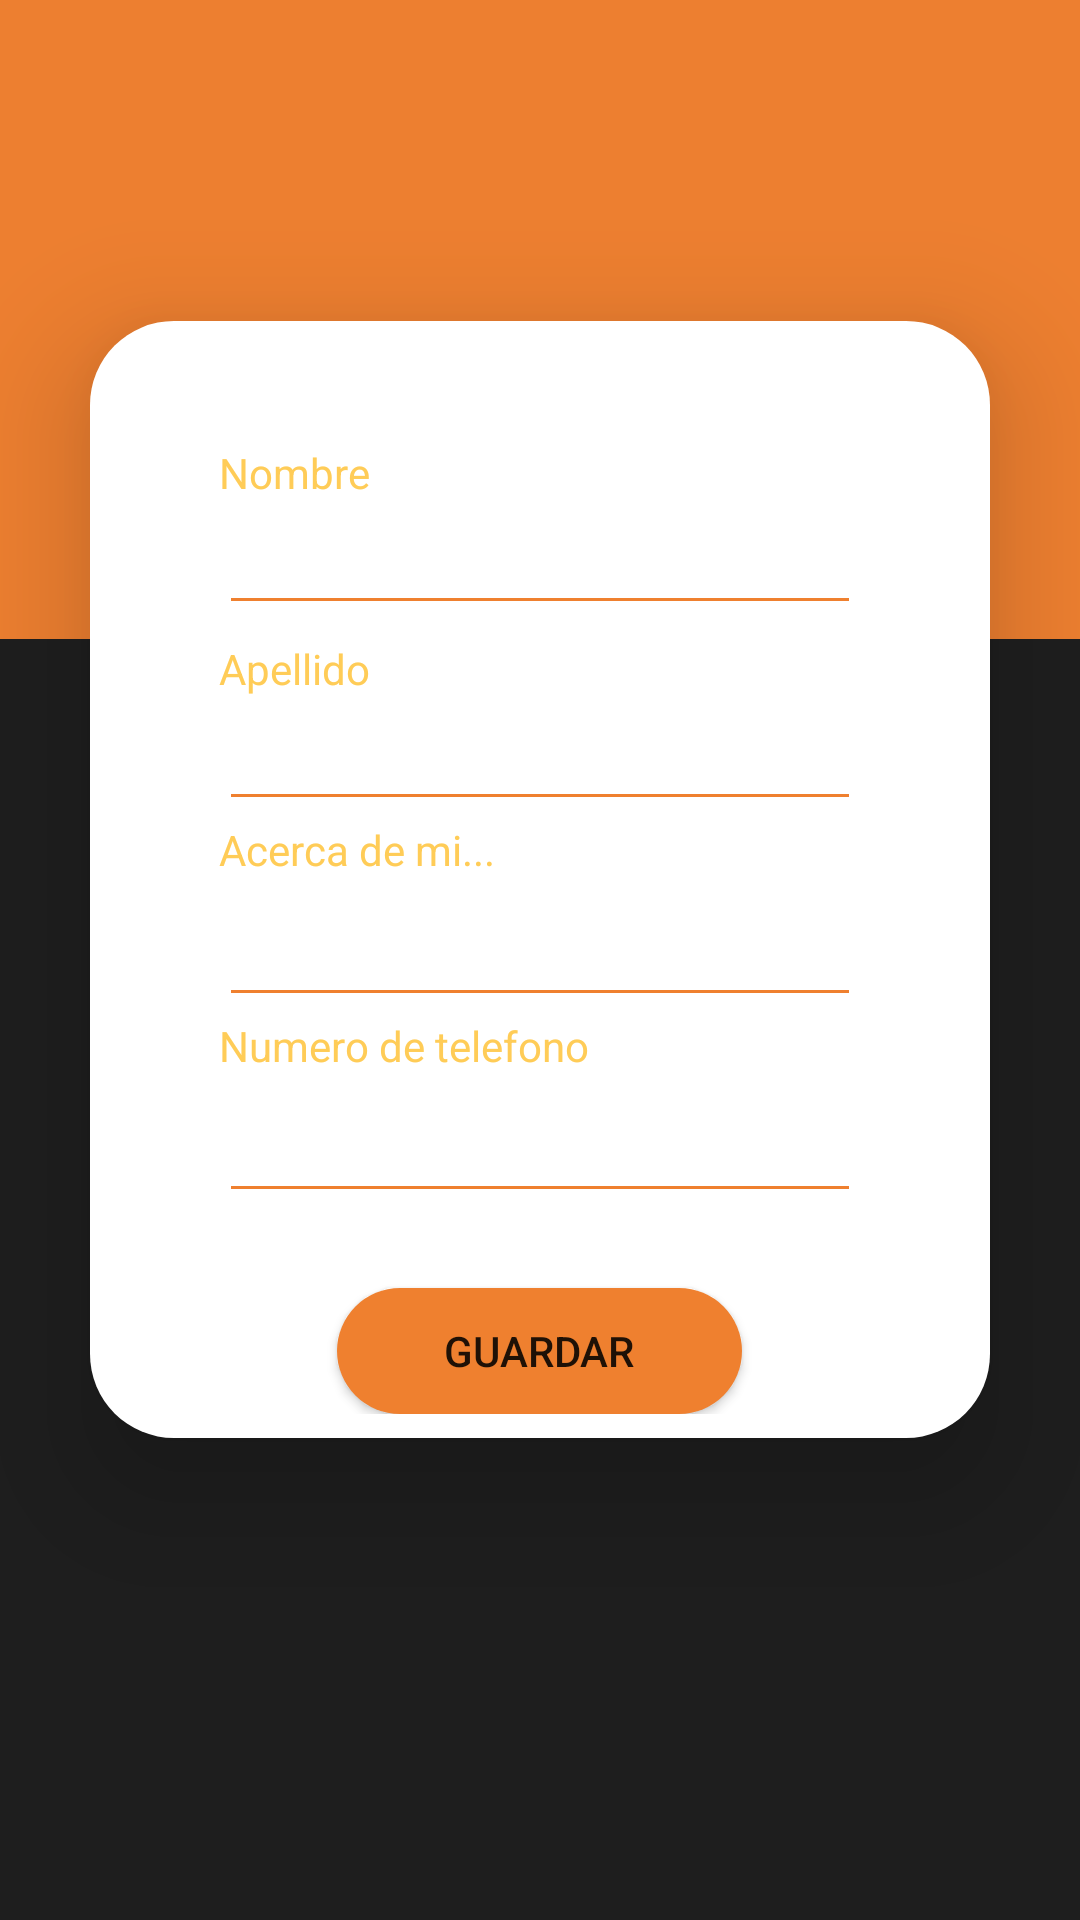

This screen was rendered from an Android layout file. Write that file and the resources it references.
<!-- AndroidManifest.xml: application theme Theme.Stawa -->
<!-- res/layout/activity_profile.xml -->
<?xml version="1.0" encoding="utf-8"?>
<androidx.constraintlayout.widget.ConstraintLayout xmlns:android="http://schemas.android.com/apk/res/android"
    xmlns:app="http://schemas.android.com/apk/res-auto"
    xmlns:tools="http://schemas.android.com/tools"
    android:layout_width="match_parent"
    android:layout_height="match_parent"
    android:background="#1E1E1E"
    tools:context=".Profile">

    <Button
        android:id="@+id/saveprofile2"
        android:layout_width="89dp"
        android:layout_height="69dp"
        android:background="@drawable/camera"
        app:layout_constraintBottom_toBottomOf="parent"
        app:layout_constraintEnd_toEndOf="parent"
        app:layout_constraintStart_toStartOf="parent"
        app:layout_constraintTop_toTopOf="parent"
        app:layout_constraintVertical_bias="0.110000014" />

    <ImageView
        android:id="@+id/imagenp"
        android:layout_width="0dp"
        android:layout_height="213dp"
        android:background="#ED7F30"
        app:layout_constraintBottom_toBottomOf="parent"
        app:layout_constraintEnd_toEndOf="parent"
        app:layout_constraintHorizontal_bias="0.474"
        app:layout_constraintStart_toStartOf="parent"
        app:layout_constraintTop_toTopOf="parent"
        app:layout_constraintVertical_bias="0.0" />

    <LinearLayout
        android:layout_width="0dp"
        android:layout_height="wrap_content"
        android:layout_margin="30dp"
        android:background="@drawable/cardviewprofile"
        android:elevation="25dp"
        android:gravity="center"
        android:orientation="vertical"
        app:layout_constraintBottom_toBottomOf="parent"
        app:layout_constraintEnd_toEndOf="@+id/imagenp"
        app:layout_constraintStart_toStartOf="parent"
        app:layout_constraintTop_toTopOf="parent"
        app:layout_constraintVertical_bias="0.37">

        <TextView
            android:id="@+id/textView8"
            android:layout_width="match_parent"
            android:layout_height="wrap_content"
            android:layout_marginLeft="35dp"
            android:layout_marginTop="25dp"
            android:layout_marginRight="35dp"
            android:text="Nombre"
            android:textColor="#FFCC57" />

        <EditText
            android:id="@+id/namep"
            android:layout_width="match_parent"
            android:layout_height="wrap_content"
            android:layout_marginLeft="35dp"
            android:layout_marginRight="35dp"
            android:backgroundTint="#EF802F"
            android:ems="10"
            android:inputType="textPersonName"
            android:textColor="#EF802F"
            android:textColorHighlight="#EF802F"
            android:textColorHint="#EF802F"
            android:textColorLink="#EF802F" />

        <TextView
            android:id="@+id/textView9"
            android:layout_width="match_parent"
            android:layout_height="wrap_content"
            android:layout_marginLeft="35dp"
            android:layout_marginTop="5dp"
            android:layout_marginRight="35dp"
            android:text="Apellido"
            android:textColor="#FFCC57" />

        <EditText
            android:id="@+id/apellidop"
            android:layout_width="match_parent"
            android:layout_height="wrap_content"
            android:layout_marginLeft="35dp"
            android:layout_marginRight="35dp"
            android:backgroundTint="#EF802F"
            android:ems="10"
            android:inputType="textPersonName"
            android:textColor="#1E1E1E" />

        <TextView
            android:id="@+id/textView10"
            android:layout_width="match_parent"
            android:layout_height="wrap_content"
            android:layout_marginLeft="35dp"
            android:layout_marginRight="35dp"
            android:text="Acerca de mi..."
            android:textColor="#FFCC57" />

        <EditText
            android:id="@+id/biop"
            android:layout_width="match_parent"
            android:layout_height="wrap_content"
            android:layout_marginLeft="35dp"
            android:layout_marginTop="5dp"
            android:layout_marginRight="35dp"
            android:backgroundTint="#EF802F"
            android:ems="10"
            android:inputType="textPersonName"
            android:textColor="#1E1E1E" />

        <TextView
            android:id="@+id/num"
            android:layout_width="match_parent"
            android:layout_height="wrap_content"
            android:layout_marginLeft="35dp"
            android:layout_marginRight="35dp"
            android:text="Numero de telefono"
            android:textColor="#FFCC57" />

        <EditText
            android:id="@+id/numedit"
            android:layout_width="match_parent"
            android:layout_height="wrap_content"
            android:layout_marginLeft="35dp"
            android:layout_marginTop="5dp"
            android:layout_marginRight="35dp"
            android:backgroundTint="#EF802F"
            android:ems="10"
            android:inputType="textPersonName"
            android:textColor="#1E1E1E" />

        <Button
            android:id="@+id/saveprofile"
            android:layout_width="135dp"
            android:layout_height="42dp"
            android:layout_marginTop="25dp"
            android:background="@drawable/rbuttonshad"
            android:text="Guardar" />

    </LinearLayout>

</androidx.constraintlayout.widget.ConstraintLayout>
<!-- resources referenced by this layout -->
<resources>
  <!-- drawable cardviewprofile (drawable) -->
  <?xml version="1.0" encoding="utf-8"?>
  <shape xmlns:android="http://schemas.android.com/apk/res/android"
      android:shape="rectangle">
      <corners
         android:radius="28dp"/>
      <padding
          android:bottom="8dp"
          android:left="8dp"
          android:right="8dp"
          android:top="16dp"/>
      <solid android:color="#ffff"/>
  </shape>
  <!-- drawable rbuttonshad (drawable) -->
  <shape xmlns:android="http://schemas.android.com/apk/res/android"
      android:shape="rectangle">
      <corners android:radius="100dp" />
      <solid android:color="#EF802F" />
  
      <size android:width="120dp" android:height="60dp" />
  </shape>
  <style name="Theme.Stawa" parent="Theme.MaterialComponents.DayNight.DarkActionBar">
          
          <item name="colorPrimary">@color/black</item>
          <item name="colorOnPrimary">@color/white</item>
          
          <item name="colorSecondary">@color/teal_200</item>
          <item name="colorSecondaryVariant">@color/teal_700</item>
          <item name="colorOnSecondary">#ffffff</item>
          
          <item name="android:statusBarColor">?attr/colorPrimaryVariant</item>
          
      </style>
  <!-- not gathered from this repository: default colours our renderer supplied (Android Studio template values) -->
  <color name="teal_200">#FF03DAC5</color>
  <color name="teal_700">#FF018786</color>
  <color name="black">#FF000000</color>
  <color name="white">#FFFFFFFF</color>
</resources>
